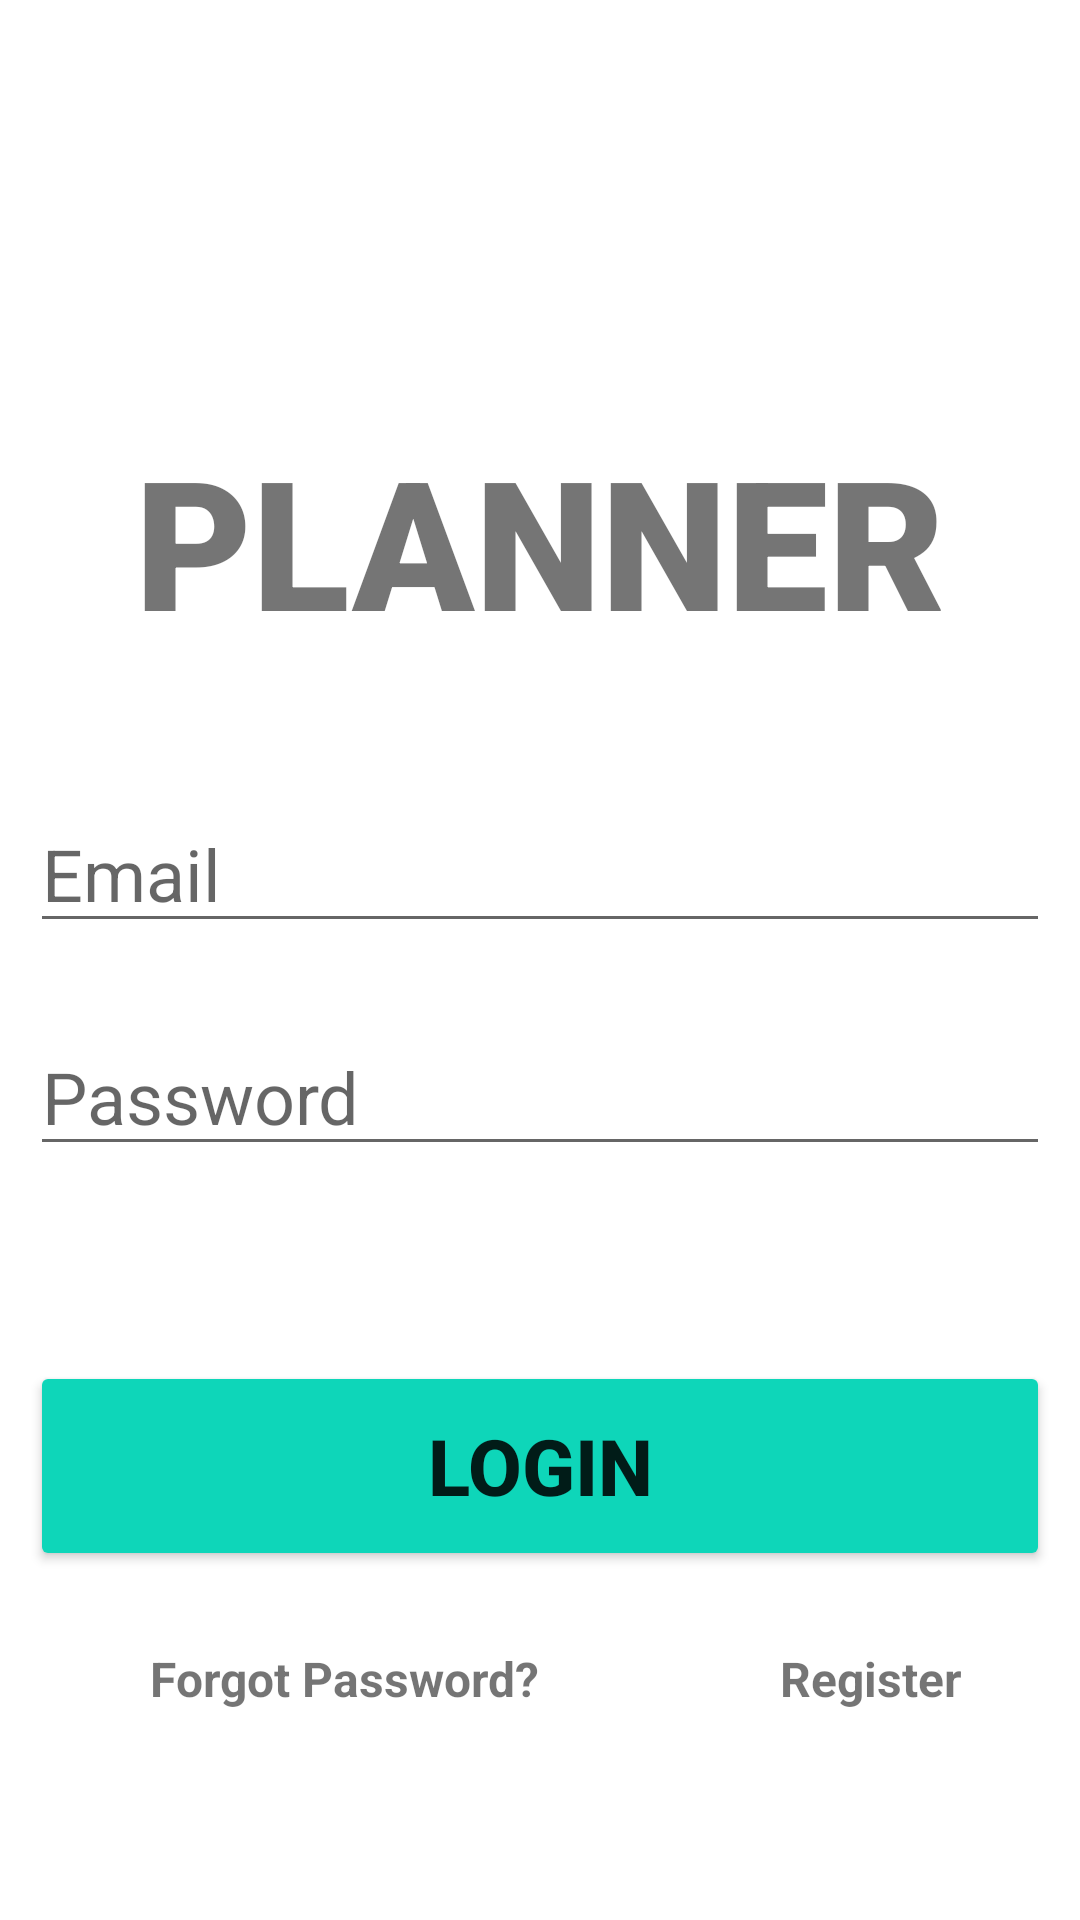

Reconstruct the res/layout file that produces this screen, plus the resources it refers to.
<!-- AndroidManifest.xml: application theme Theme.MyAppToDo -->
<!-- res/layout/activity_login.xml -->
<?xml version="1.0" encoding="utf-8"?>
<androidx.constraintlayout.widget.ConstraintLayout xmlns:android="http://schemas.android.com/apk/res/android"
    xmlns:app="http://schemas.android.com/apk/res-auto"
    xmlns:tools="http://schemas.android.com/tools"
    android:layout_width="match_parent"
    android:layout_height="match_parent"
    tools:context=".LoginActivity">

    <TextView
        android:id="@+id/banner"
        android:layout_width="wrap_content"
        android:layout_height="wrap_content"
        android:layout_marginTop="140dp"
        android:fontFamily="sans-serif-black"
        android:text="PLANNER"
        android:textAlignment="center"
        android:textSize="60sp"
        android:textStyle="bold"
        app:layout_constraintLeft_toLeftOf="parent"
        app:layout_constraintRight_toRightOf="parent"
        app:layout_constraintTop_toTopOf="parent" />

    <EditText
        android:id="@+id/loginEmail"
        android:layout_width="340dp"
        android:layout_height="wrap_content"
        android:layout_marginTop="45sp"
        android:autofillHints="Email"
        android:ems="10"
        android:textSize="24sp"
        android:hint="Email"
        android:inputType="textEmailAddress"
        app:layout_constraintLeft_toLeftOf="parent"
        app:layout_constraintRight_toRightOf="parent"
        app:layout_constraintTop_toBottomOf="@+id/banner" />

    <EditText
        android:id="@+id/loginPassword"
        android:layout_width="340dp"
        android:layout_height="wrap_content"
        android:layout_marginTop="25dp"
        android:autofillHints="Password
"
        android:ems="10"
        android:hint="Password"
        android:inputType="textPassword"
        android:textSize="24sp"
        app:layout_constraintHorizontal_bias="0.507"
        app:layout_constraintLeft_toLeftOf="parent"
        app:layout_constraintRight_toRightOf="parent"
        app:layout_constraintTop_toBottomOf="@id/loginEmail" />

    <Button
        android:id="@+id/loginButton"
        android:layout_width="340dp"
        android:layout_height="70dp"
        android:layout_marginTop="65dp"
        android:text="Login"
        android:textSize="26sp"
        android:textStyle="bold"
        android:backgroundTint="#0ED6B9"
        app:layout_constraintHorizontal_bias="0.507"
        app:layout_constraintLeft_toLeftOf="parent"
        app:layout_constraintRight_toRightOf="parent"
        app:layout_constraintTop_toBottomOf="@id/loginPassword"
        />

    <TextView
        android:id="@+id/forgotPassword"
        android:layout_width="wrap_content"
        android:layout_height="wrap_content"
        android:layout_marginLeft="50dp"
        android:layout_marginTop="25dp"
        android:text="Forgot Password?"
        android:textSize="16sp"
        android:textStyle="bold"
        app:layout_constraintLeft_toLeftOf="parent"
        app:layout_constraintTop_toBottomOf="@id/loginButton" />

    <TextView
        android:id="@+id/register"
        android:layout_width="wrap_content"
        android:layout_height="wrap_content"
        android:layout_marginLeft="80dp"
        android:layout_marginTop="25dp"
        android:text="Register"
        android:textSize="16sp"
        android:textStyle="bold"
        app:layout_constraintLeft_toRightOf="@id/forgotPassword"
        app:layout_constraintTop_toBottomOf="@id/loginButton" />

</androidx.constraintlayout.widget.ConstraintLayout>
<!-- resources referenced by this layout -->
<resources>
  <style name="Theme.MyAppToDo" parent="Theme.MaterialComponents.DayNight.NoActionBar">
          
          <item name="colorPrimary">@color/purple_500</item>
          <item name="colorPrimaryVariant">@color/teal_200</item>
          <item name="colorOnPrimary">@color/white</item>
          
          <item name="colorSecondary">@color/teal_200</item>
          <item name="colorSecondaryVariant">@color/teal_700</item>
          <item name="colorOnSecondary">@color/black</item>
          
          <item name="android:statusBarColor" tools:targetApi="l">?attr/colorPrimaryVariant</item>
          
      </style>
  <!-- not gathered from this repository: default colours our renderer supplied (Android Studio template values) -->
  <color name="purple_500">#FF6200EE</color>
  <color name="teal_200">#FF03DAC5</color>
  <color name="teal_700">#FF018786</color>
  <color name="black">#FF000000</color>
  <color name="white">#FFFFFFFF</color>
</resources>
